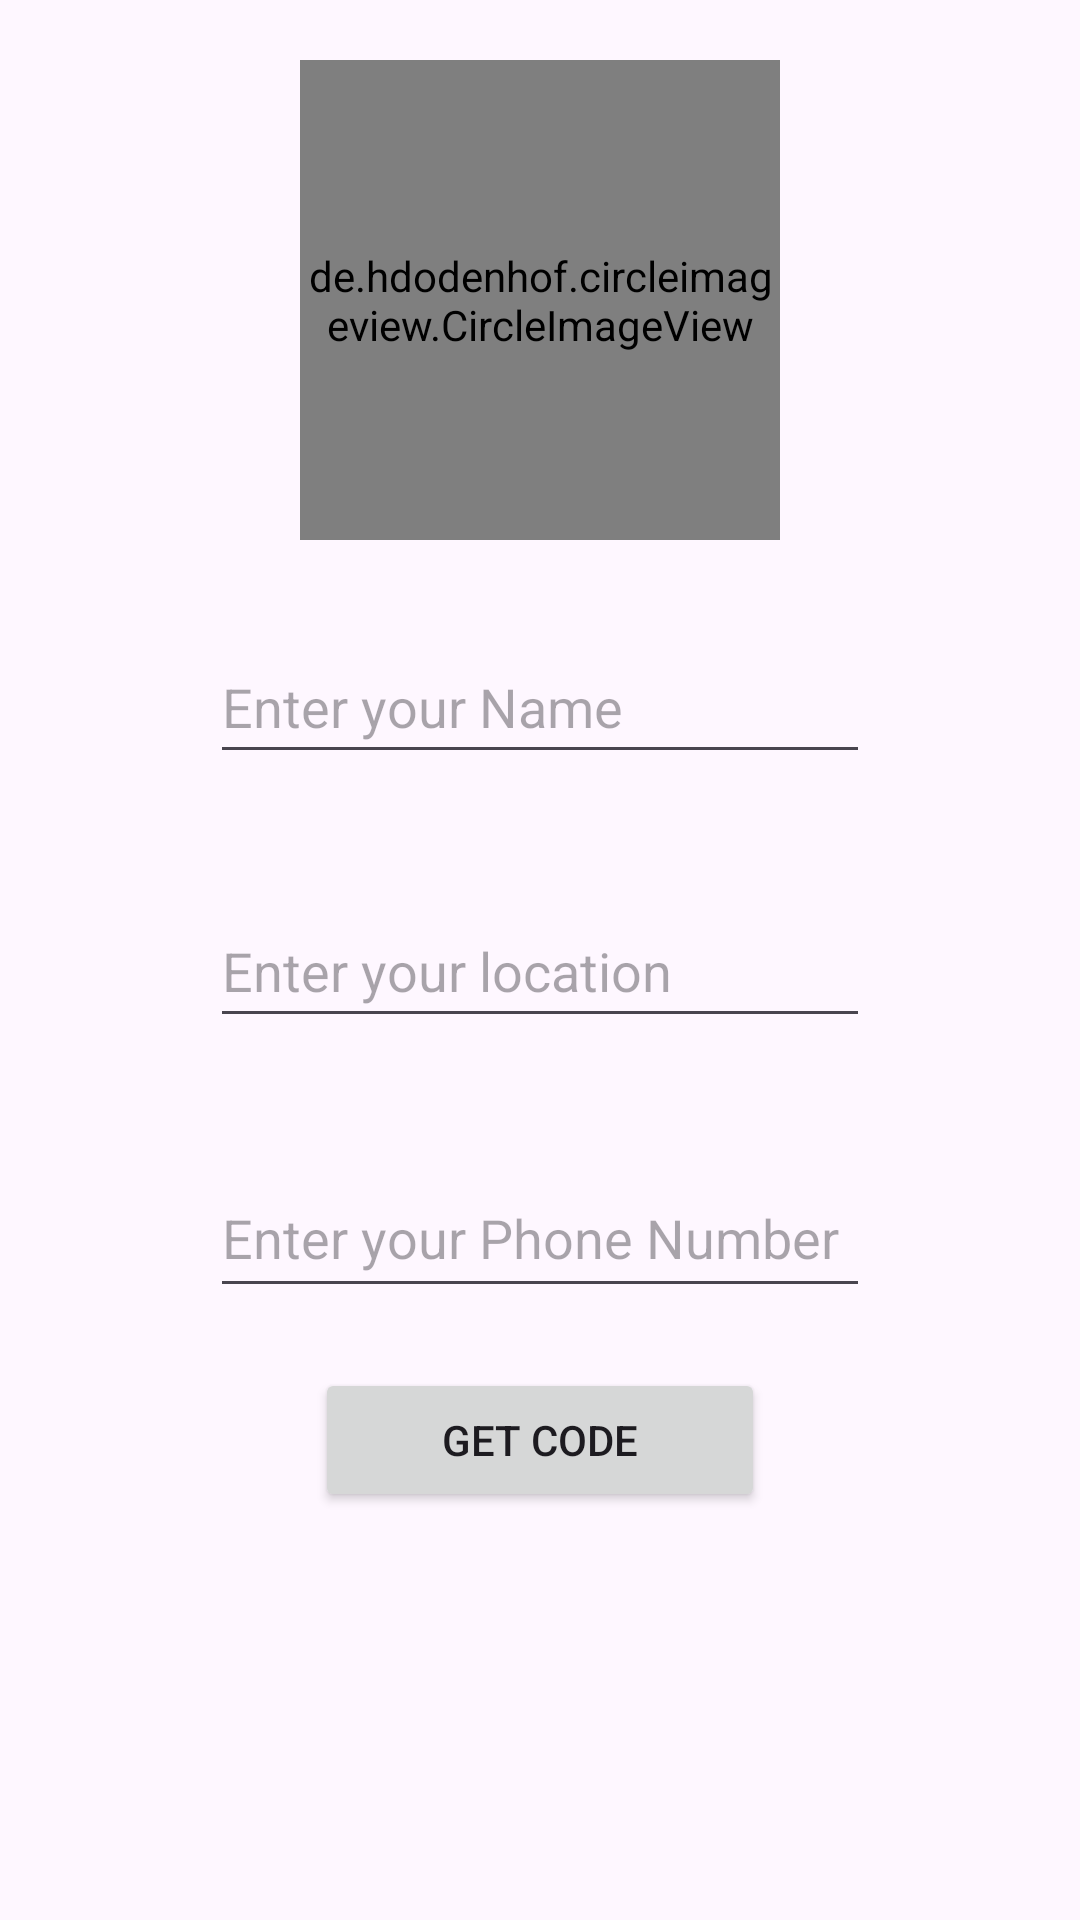

Write the Android layout XML for this screen, with the resource values it uses.
<!-- AndroidManifest.xml: application theme Theme.LabourChowk -->
<!-- res/layout/activity_labour_sign_up.xml -->
<?xml version="1.0" encoding="utf-8"?>
<LinearLayout xmlns:android="http://schemas.android.com/apk/res/android"
    xmlns:app="http://schemas.android.com/apk/res-auto"
    xmlns:tools="http://schemas.android.com/tools"
    android:layout_width="match_parent"
    android:layout_height="match_parent"
    android:orientation="vertical"
    tools:context=".LabourSignUp">

    <de.hdodenhof.circleimageview.CircleImageView
        android:id="@+id/LabourSignUp"
        android:layout_width="160dp"
        android:layout_height="160dp"
        android:layout_gravity="center_horizontal"
        android:layout_marginTop="20dp"
        android:src="@drawable/construction_worker"
        app:civ_border_color="#FF000000"
        app:civ_border_width="2dp"
        app:layout_constraintEnd_toEndOf="parent"
        app:layout_constraintStart_toStartOf="parent"
        app:layout_constraintTop_toTopOf="parent" />

    <EditText
        android:id="@+id/labour_name"
        android:layout_width="match_parent"
        android:layout_height="48dp"
        android:layout_marginLeft="70dp"
        android:layout_marginTop="30dp"
        android:layout_marginRight="70dp"
        android:layout_marginBottom="20dp"
        android:ems="10"
        android:hint="Enter your Name"
        android:inputType="text" />

    <EditText
        android:id="@+id/labour_location"
        android:layout_width="match_parent"
        android:layout_height="48dp"
        android:layout_marginLeft="70dp"
        android:layout_marginTop="20dp"
        android:layout_marginRight="70dp"
        android:layout_marginBottom="20dp"
        android:ems="10"
        android:hint="Enter your location"
        android:inputType="text" />

    <EditText
        android:id="@+id/enter_mobile_number"
        android:layout_width="match_parent"
        android:layout_height="50dp"
        android:layout_marginLeft="70dp"
        android:layout_marginTop="20dp"
        android:layout_marginRight="70dp"
        android:layout_marginBottom="20dp"
        android:ems="10"
        android:hint="@string/hint1"
        android:inputType="phone" />

    <Button
        android:id="@+id/send1"
        android:layout_width="150dp"
        android:layout_height="wrap_content"
        android:layout_gravity="center_horizontal"
        android:text="@string/send1" />

    <EditText
        android:id="@+id/verification_code"
        android:layout_width="match_parent"
        android:layout_height="50dp"
        android:layout_marginStart="70dp"
        android:layout_marginTop="20dp"
        android:layout_marginEnd="70dp"
        android:layout_marginBottom="20dp"
        android:ems="10"
        android:hint="@string/verification_code"
        android:inputType="number"
        android:visibility="invisible" />

    <Button
        android:id="@+id/send2"
        android:layout_width="100dp"
        android:layout_height="wrap_content"
        android:layout_gravity="center_horizontal"
        android:text="@string/send2"
        android:visibility="invisible" />

</LinearLayout>
<!-- resources referenced by this layout -->
<resources>
  <!-- drawable construction_worker: jpeg bitmap (drawable, 174394 bytes) -->
  <string name="hint1" translatable="false">Enter your Phone Number</string>
  <string name="send1" translatable="false">Get Code</string>
  <string name="send2" translatable="false">Ok</string>
  <string name="verification_code" translatable="false">Enter the verification Code</string>
  <style name="Theme.LabourChowk" parent="Base.Theme.LabourChowk" />
  <style name="Base.Theme.LabourChowk" parent="Theme.Material3.DayNight.NoActionBar">
          
           <item name="colorPrimary">@color/my_light_primary</item>
      </style>
  <color name="my_light_primary">#06B6D4</color>
</resources>
